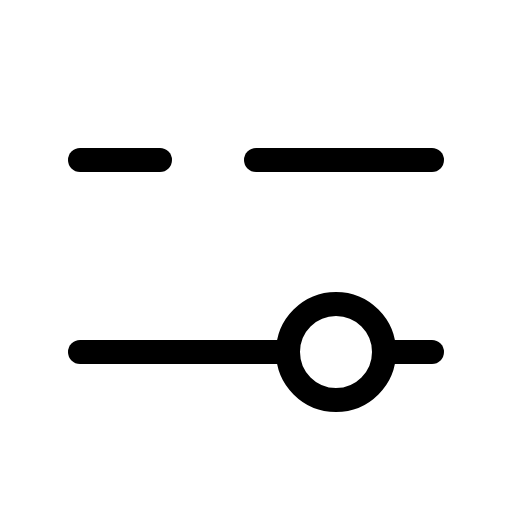
t = 0.00 s
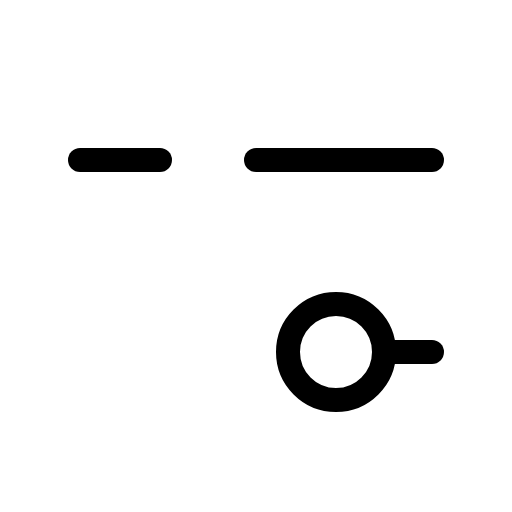
t = 1.50 s
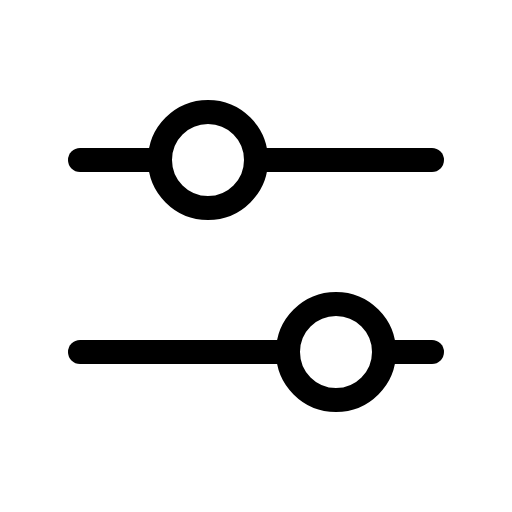
t = 1.88 s
t = 2.25 s: frame unchanged from t = 1.88 s, image omitted
t = 2.63 s: frame unchanged from t = 1.88 s, image omitted

The animated SVG that drew these frames (rendered in a browser with its animation timeline set to each time). Animation: 1 CSS @keyframes rule; one cycle of 3.00 s, repeats indefinitely.

<svg xmlns="http://www.w3.org/2000/svg" viewBox="0 0 256 256">
  <style>
    .draw-line {
      stroke-dasharray: 2000;
      stroke-dashoffset: 0;
    }
    svg:hover .draw-line {
      animation: phosphor-draw-in 1.5s ease-in-out infinite;
    }
    @keyframes phosphor-draw-in {
      0%   { stroke-dashoffset: 2000; }
      100% { stroke-dashoffset: 0; }
    }
  </style><rect width="256" height="256" fill="none"/><circle cx="104" cy="80" r="24" fill="none" stroke="currentColor" stroke-linecap="round" stroke-linejoin="round" stroke-width="12" class="draw-line" pathLength="1" style="animation-delay: 0s"/><circle cx="168" cy="176" r="24" fill="none" stroke="currentColor" stroke-linecap="round" stroke-linejoin="round" stroke-width="12" class="draw-line" pathLength="1" style="animation-delay: 0.3s"/><line x1="128" y1="80" x2="216" y2="80" fill="none" stroke="currentColor" stroke-linecap="round" stroke-linejoin="round" stroke-width="12" class="draw-line" pathLength="1" style="animation-delay: 0.6s"/><line x1="40" y1="80" x2="80" y2="80" fill="none" stroke="currentColor" stroke-linecap="round" stroke-linejoin="round" stroke-width="12" class="draw-line" pathLength="1" style="animation-delay: 0.9s"/><line x1="192" y1="176" x2="216" y2="176" fill="none" stroke="currentColor" stroke-linecap="round" stroke-linejoin="round" stroke-width="12" class="draw-line" pathLength="1" style="animation-delay: 1.2s"/><line x1="40" y1="176" x2="144" y2="176" fill="none" stroke="currentColor" stroke-linecap="round" stroke-linejoin="round" stroke-width="12" class="draw-line" pathLength="1" style="animation-delay: 1.5s"/></svg>
